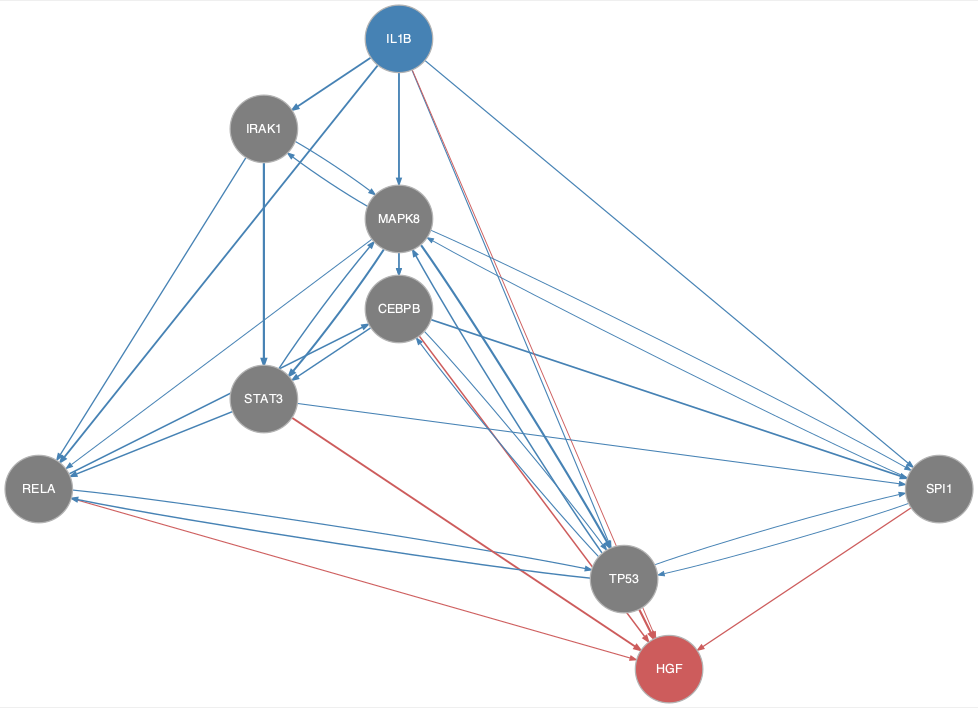

The file beside this chart, header and first rows:
from	to
CEBPB	SPI1
CEBPB	STAT3
CEBPB	TP53
IL1B	CEBPB
IL1B	IRAK1
IL1B	MAPK8
IL1B	RELA
IL1B	SPI1
IL1B	TP53
IRAK1	MAPK8
IRAK1	RELA
IRAK1	STAT3
MAPK8	CEBPB
MAPK8	IRAK1
MAPK8	RELA
MAPK8	SPI1
MAPK8	STAT3
MAPK8	TP53
RELA	CEBPB
RELA	TP53
SPI1	MAPK8
SPI1	TP53
STAT3	MAPK8
STAT3	RELA
STAT3	SPI1
TP53	CEBPB
TP53	MAPK8
TP53	RELA
TP53	SPI1
CEBPB	HGF
IL1B	HGF
RELA	HGF
SPI1	HGF
STAT3	HGF
TP53	HGF
